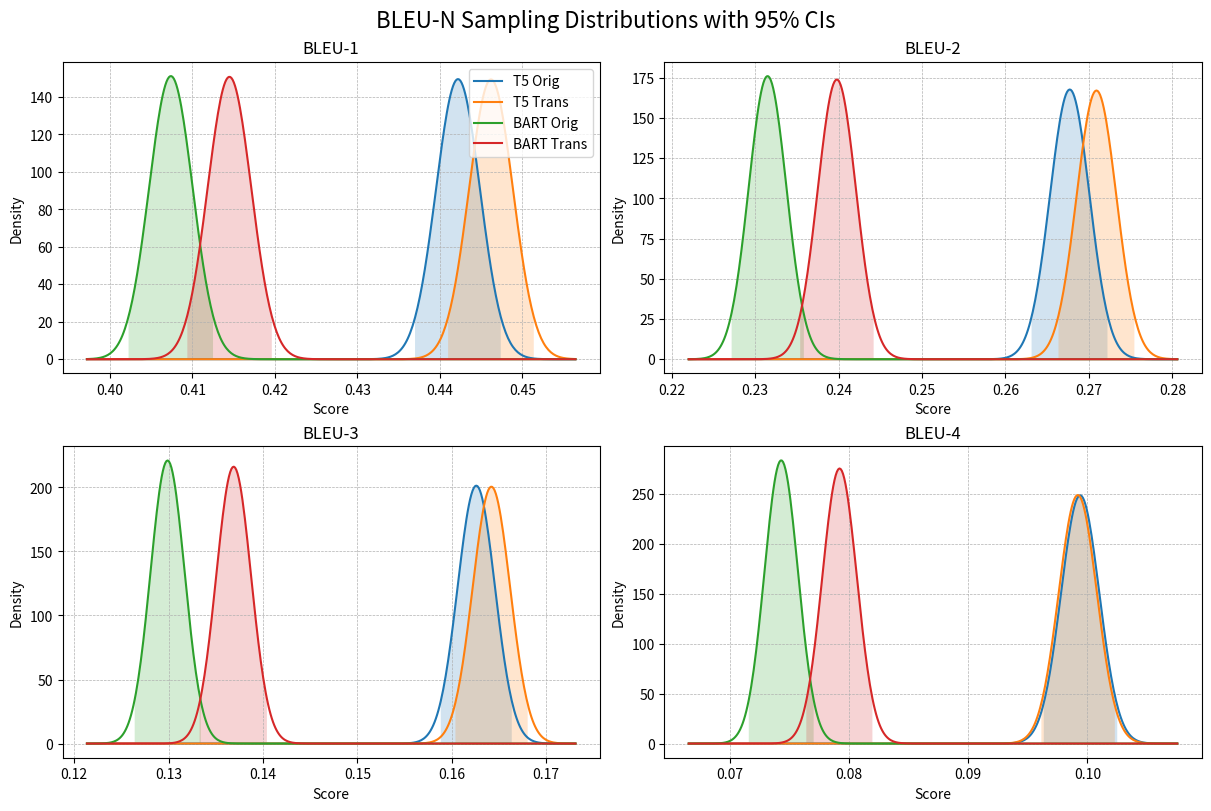
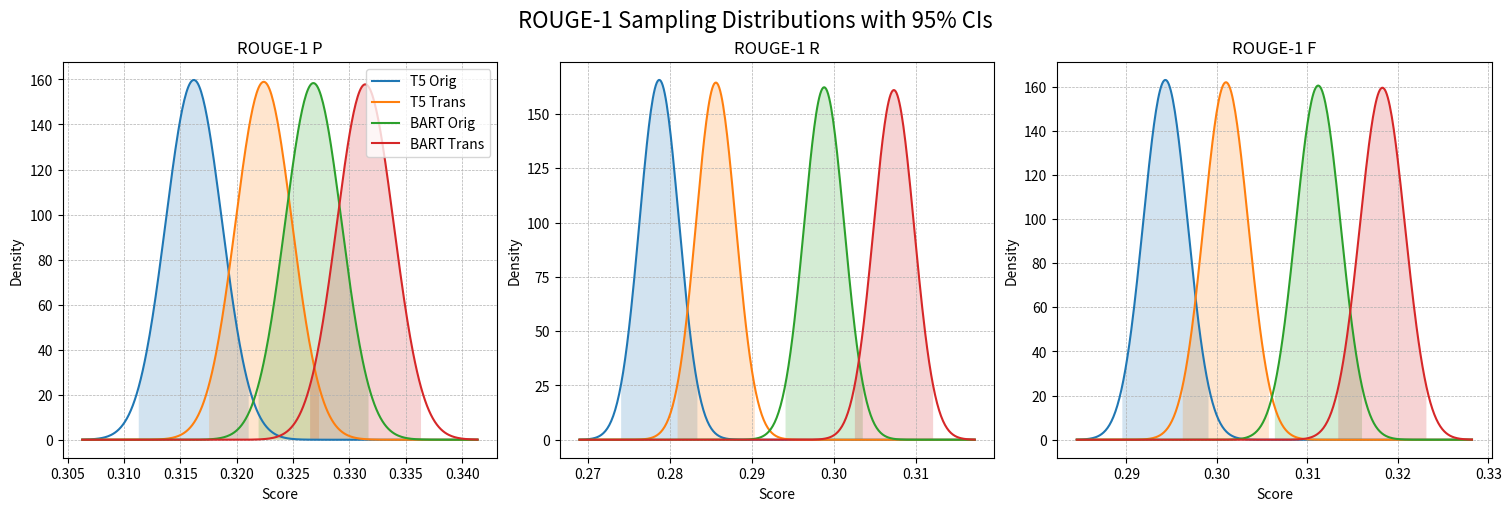
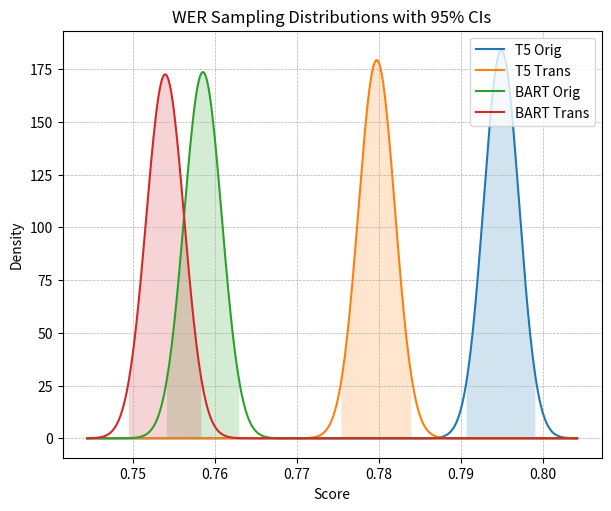

The matplotlib source for these figures, in order:
import numpy as np
import matplotlib.pyplot as plt

# Sample size and z-score for 95% CI
#n = 18379

z = 1.96

# bleu_data = {
#     'BLEU-1': {'T5 Orig': 0.4531, 'T5 Trans': 0.4581, 'BART Orig': 0.4163, 'BART Trans': 0.4265},
#     'BLEU-2': {'T5 Orig': 0.2781, 'T5 Trans': 0.2803, 'BART Orig': 0.2422, 'BART Trans': 0.2524},
#     'BLEU-3': {'T5 Orig': 0.1723, 'T5 Trans': 0.1703, 'BART Orig': 0.1379, 'BART Trans': 0.1482},
#     'BLEU-4': {'T5 Orig': 0.1074, 'T5 Trans': 0.1027, 'BART Orig': 0.0791, 'BART Trans': 0.0882}
# }
# rouge_data = {
#     'ROUGE-1 P': {'T5 Orig': 0.3219, 'T5 Trans': 0.3281, 'BART Orig': 0.3328, 'BART Trans': 0.3412},
#     'ROUGE-1 R': {'T5 Orig': 0.2844, 'T5 Trans': 0.2935, 'BART Orig': 0.3032, 'BART Trans': 0.3146},
#     'ROUGE-1 F': {'T5 Orig': 0.3002, 'T5 Trans': 0.3080, 'BART Orig': 0.3163, 'BART Trans': 0.3269}
# }
# wer_data = {
#     'WER': {'T5 Orig': 0.7726, 'T5 Trans': 0.7714, 'BART Orig': 0.7515, 'BART Trans': 0.7471}
# }

n=34678
bleu_data = {
    'BLEU-1': {'T5 Orig': 0.4422, 'T5 Trans': 0.4462, 'BART Orig': 0.4074, 'BART Trans': 0.4145},
    'BLEU-2': {'T5 Orig': 0.2677, 'T5 Trans': 0.2709, 'BART Orig': 0.2315, 'BART Trans': 0.2398},
    'BLEU-3': {'T5 Orig': 0.1626, 'T5 Trans': 0.1642, 'BART Orig': 0.1299, 'BART Trans': 0.1369},
    'BLEU-4': {'T5 Orig': 0.0994, 'T5 Trans': 0.0992, 'BART Orig': 0.0743, 'BART Trans': 0.0792}
}
rouge_data = {
    'ROUGE-1 P': {'T5 Orig': 0.3162, 'T5 Trans': 0.3224, 'BART Orig': 0.3268, 'BART Trans': 0.3314},
    'ROUGE-1 R': {'T5 Orig': 0.2787, 'T5 Trans': 0.2856, 'BART Orig': 0.2988, 'BART Trans': 0.3073},
    'ROUGE-1 F': {'T5 Orig': 0.2943, 'T5 Trans': 0.3010, 'BART Orig': 0.3112, 'BART Trans': 0.3183}
}
wer_data = {
    'WER': {'T5 Orig': 0.7949, 'T5 Trans': 0.7797, 'BART Orig': 0.7585, 'BART Trans': 0.7539}
}

def plot_bell(ax, mean, se, label, x_vals):
    density = (1/(se * np.sqrt(2*np.pi))) * np.exp(-0.5*((x_vals-mean)/se)**2)
    lower, upper = mean - z*se, mean + z*se
    ax.plot(x_vals, density, label=label)
    ax.fill_between(x_vals, density, where=(x_vals>=lower)&(x_vals<=upper), alpha=0.2)

# 2x2 BLEU-N
fig_bleu, axes_bleu = plt.subplots(2, 2, figsize=(12, 8), constrained_layout=True)
for ax, (metric, scores) in zip(axes_bleu.flat, bleu_data.items()):
    # determine x range
    means = list(scores.values())
    se_vals = [np.sqrt(m*(1-m)/n) for m in means]
    mins = min(m - z*s for m, s in zip(means, se_vals))
    maxs = max(m + z*s for m, s in zip(means, se_vals))
    x = np.linspace(mins-0.005, maxs+0.005, 400)
    for label, mean in scores.items():
        se = np.sqrt(mean*(1-mean)/n)
        plot_bell(ax, mean, se, label, x)
    ax.set_title(metric)
    ax.set_xlabel('Score')
    ax.set_ylabel('Density')
    ax.grid(linestyle='--', linewidth=0.5)
fig_bleu.suptitle('BLEU-N Sampling Distributions with 95% CIs', fontsize=16)
axes_bleu.flat[0].legend(loc='upper right')

# 1x3 ROUGE-1
fig_rouge, axes_rouge = plt.subplots(1, 3, figsize=(15, 5), constrained_layout=True)
for ax, (metric, scores) in zip(axes_rouge, rouge_data.items()):
    means = list(scores.values())
    se_vals = [np.sqrt(m*(1-m)/n) for m in means]
    mins = min(m - z*s for m, s in zip(means, se_vals))
    maxs = max(m + z*s for m, s in zip(means, se_vals))
    x = np.linspace(mins-0.005, maxs+0.005, 400)
    for label, mean in scores.items():
        se = np.sqrt(mean*(1-mean)/n)
        plot_bell(ax, mean, se, label, x)
    ax.set_title(metric)
    ax.set_xlabel('Score')
    ax.set_ylabel('Density')
    ax.grid(linestyle='--', linewidth=0.5)
fig_rouge.suptitle('ROUGE-1 Sampling Distributions with 95% CIs', fontsize=16)
axes_rouge[0].legend(loc='upper right')

# 1x1 WER
fig_wer, ax_wer = plt.subplots(1, 1, figsize=(6, 5), constrained_layout=True)
scores = wer_data['WER']
means = list(scores.values())
se_vals = [np.sqrt(m*(1-m)/n) for m in means]
mins = min(m - z*s for m, s in zip(means, se_vals))
maxs = max(m + z*s for m, s in zip(means, se_vals))
x = np.linspace(mins-0.005, maxs+0.005, 400)
for label, mean in scores.items():
    se = np.sqrt(mean*(1-mean)/n)
    plot_bell(ax_wer, mean, se, label, x)
ax_wer.set_title('WER Sampling Distributions with 95% CIs')
ax_wer.set_xlabel('Score')
ax_wer.set_ylabel('Density')
ax_wer.grid(linestyle='--', linewidth=0.5)
ax_wer.legend(loc='upper right')

plt.show()
